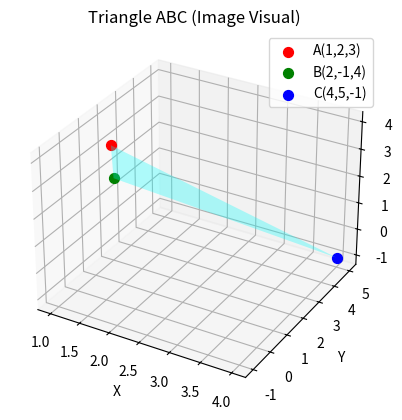

Write Python code to recreate this figure.
import matplotlib.pyplot as plt
from mpl_toolkits.mplot3d.art3d import Poly3DCollection
import os

# Custom sqrt using Newton-Raphson
def sqrt_newton(n, tolerance=1e-9):
    x = n
    y = 1.0
    while x - y > tolerance:
        x = (x + y) / 2
        y = n / x
    return x

# Define points
A = [1, 2, 3]
B = [2, -1, 4]
C = [4, 5, -1]

# Define vectors (B - A) and (C - A)
AB = [B[i] - A[i] for i in range(3)]
AC = [C[i] - A[i] for i in range(3)]

# Compute norms squared
AB_sq = sum(x*x for x in AB)
AC_sq = sum(x*x for x in AC)

# Dot product
dot = sum(AB[i]*AC[i] for i in range(3))

# Using identity: |AB x AC|^2 = |AB|^2|AC|^2 - (AB · AC)^2
cross_sq = AB_sq * AC_sq - dot * dot

# Magnitude of cross product using custom sqrt
cross_norm = sqrt_newton(cross_sq)

# Area of triangle
area = 0.5 * cross_norm

# Print results
print(f"||AB||^2 = {AB_sq}")
print(f"||AC||^2 = {AC_sq}")
print(f"AB · AC = {dot}")
print(f"||AB x AC||^2 = {cross_sq}")
print(f"||AB x AC|| = {cross_norm:.6f}")
print(f"Area of triangle ABC = {area:.6f}")

# -----------------------------
# Plot the triangle in 3D
# -----------------------------
fig = plt.figure()
ax = fig.add_subplot(111, projection='3d')

# Plot points
ax.scatter(*A, color='r', s=50, label='A(1,2,3)')
ax.scatter(*B, color='g', s=50, label='B(2,-1,4)')
ax.scatter(*C, color='b', s=50, label='C(4,5,-1)')

# Plot triangle surface
verts = [[A, B, C]]
ax.add_collection3d(Poly3DCollection(verts, alpha=0.3, facecolor='cyan'))

# Label axes
ax.set_xlabel('X')
ax.set_ylabel('Y')
ax.set_zlabel('Z')
ax.legend()
ax.set_title("Triangle ABC (Image Visual)")

# -----------------------------
# Save figure to figs/image.png
# -----------------------------
os.makedirs("figs", exist_ok=True)  # create folder if not exists
plt.savefig("figs/image.png", dpi=300, bbox_inches='tight')

plt.show()
